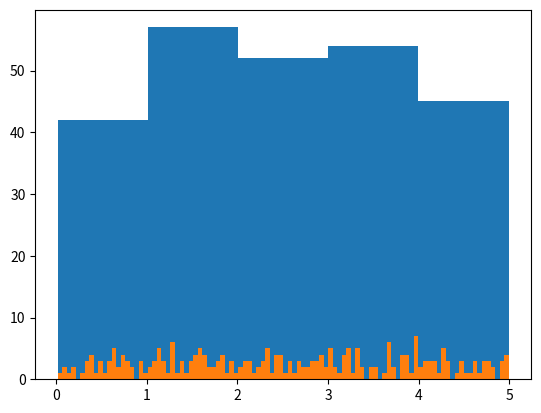

Python code for this plot:
# Mean - The average value
# Median - The mid point value
# Mode - The most common value
# Standard deviation is a number that describes how spread out the values are.
# A low standard deviation means that most of the numbers are close to the mean (average) value.
# A high standard deviation means that the values are spread out over a wider range.
# Percentiles are used to give a number that describes the value that a given percent of the values are lower than.
import numpy as np
import matplotlib.pyplot as plt
from scipy import stats
speed = [99,86,87,88,111,86,103,87,94,78,77,85,86]

mean = np.mean(speed)
median = np.median(speed)
mode = stats.mode(speed)
sd = np.std(speed)
print(f"The mean(avg value) of speed list is {mean}")
print(f"The median(mid point value) of speed list is {median}")
print(f"The mode(most common value) of speed list is {mode}")
print(f"The sd(spreaded value are) of speed list is {sd}")

ages = [5,31,43,48,50,41,7,11,15,39,80,82,32,2,8,6,25,36,27,61,31]
# What is the 75. percentile? The answer is 43, meaning that 75% of the people are 43 or younger.
# percntile = np.percentile(ages, 75)
# What is the age that 90% of the people are younger than?
percntile = np.percentile(ages, 90)
print(f"Age percentile {percntile}")

# Create an array containing 250 random floats between 0 and 5:
x = np.random.uniform(0.0, 5.0, 250)
print(x)
plt.hist(x, 5)
plt.show()

largex = np.random.uniform(0.0, 5.0, 100000) #uniform data dist
# x = np.random.normal(5.0, 1.0, 100000) #normal data dist
plt.hist(x, 100)
plt.show()